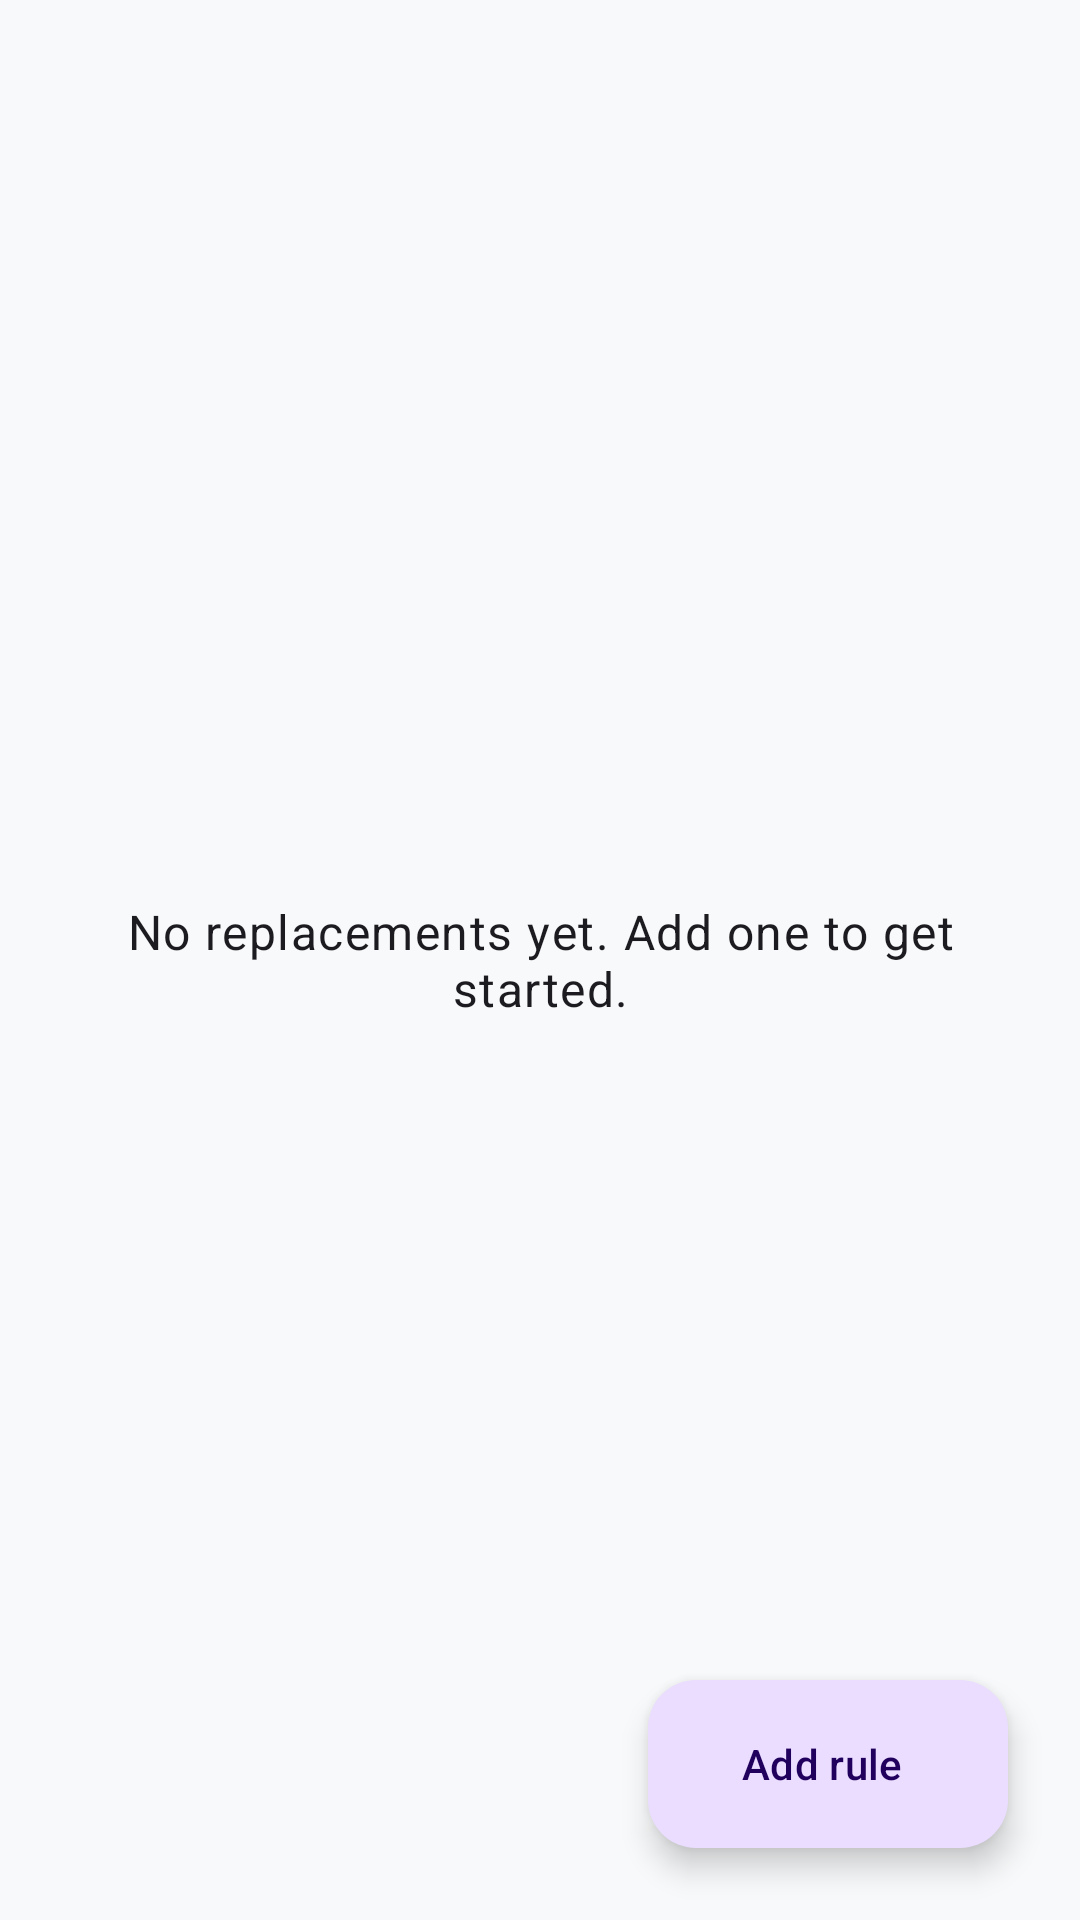

Layout XML and referenced resources for this Android screen:
<!-- AndroidManifest.xml: application theme Theme.RiftedReader -->
<!-- res/layout/fragment_tts_replacements.xml -->
<?xml version="1.0" encoding="utf-8"?>
<androidx.coordinatorlayout.widget.CoordinatorLayout xmlns:android="http://schemas.android.com/apk/res/android"
    xmlns:app="http://schemas.android.com/apk/res-auto"
    android:layout_width="match_parent"
    android:layout_height="match_parent">

    <androidx.recyclerview.widget.RecyclerView
        android:id="@+id/replacementsRecyclerView"
        android:layout_width="match_parent"
        android:layout_height="match_parent"
        android:clipToPadding="false"
        android:paddingStart="16dp"
        android:paddingEnd="16dp"
        android:paddingTop="16dp"
        android:paddingBottom="96dp"
        app:layoutManager="androidx.recyclerview.widget.LinearLayoutManager" />

    <TextView
        android:id="@+id/emptyView"
        android:layout_width="wrap_content"
        android:layout_height="wrap_content"
        android:layout_gravity="center"
        android:gravity="center"
        android:padding="24dp"
        android:text="@string/tts_replacements_empty"
        android:textAppearance="@style/TextAppearance.Material3.BodyLarge" />

    <com.google.android.material.floatingactionbutton.ExtendedFloatingActionButton
        android:id="@+id/addReplacementFab"
        android:layout_width="wrap_content"
        android:layout_height="wrap_content"
        android:layout_gravity="bottom|end"
        android:layout_margin="24dp"
        android:text="@string/tts_replacements_add"
        app:icon="@drawable/ic_add_24" />

</androidx.coordinatorlayout.widget.CoordinatorLayout>
<!-- resources referenced by this layout -->
<resources>
  <string name="tts_replacements_add">Add rule</string>
  <string name="tts_replacements_empty">No replacements yet. Add one to get started.</string>
  <style name="Theme.RiftedReader" parent="Base.Theme.RiftedReader" />
  <style name="Base.Theme.RiftedReader" parent="Theme.Material3.DayNight.NoActionBar">
          <item name="colorPrimary">@color/primary</item>
          <item name="colorOnPrimary">@color/white</item>
          <item name="colorPrimaryDark">@color/primary_dark</item>
          <item name="colorPrimaryContainer">@color/primary_light</item>
          <item name="colorOnPrimaryContainer">#21005D</item>
          
          <item name="colorSecondary">@color/secondary</item>
          <item name="colorOnSecondary">@color/white</item>
          <item name="colorSecondaryContainer">@color/secondary_light</item>
          <item name="colorOnSecondaryContainer">#1D192B</item>
          
          <item name="colorSurface">@color/surface_light</item>
          <item name="colorOnSurface">@color/text_primary_light</item>
          <item name="colorSurfaceVariant">@color/surface_variant_light</item>
          <item name="colorOnSurfaceVariant">@color/text_secondary_light</item>
          <item name="colorSurfaceContainer">@color/surface_container_light</item>
          
          <item name="android:colorBackground">@color/background_light</item>
          <item name="android:windowBackground">@color/background_light</item>
          <item name="android:textColorPrimary">@color/text_primary_light</item>
          <item name="android:textColorSecondary">@color/text_secondary_light</item>
          
          <item name="android:statusBarColor">@color/primary_dark</item>
          <item name="android:navigationBarColor">@color/surface_light</item>
          <item name="android:windowLightStatusBar">false</item>
          <item name="android:windowLightNavigationBar">true</item>
          
          
          <item name="preferenceTheme">@style/PreferenceThemeOverlay</item>
          
          
          <item name="toolbarStyle">@style/Widget.RiftedReader.Toolbar</item>
          <item name="bottomNavigationStyle">@style/Widget.RiftedReader.BottomNavigationView</item>
      </style>
  <color name="primary">#6750A4</color>
  <color name="white">#FFFFFF</color>
  <color name="primary_dark">#4F378B</color>
  <color name="primary_light">#EADDFF</color>
  <color name="secondary">#625B71</color>
  <color name="secondary_light">#E8DEF8</color>
  <color name="surface_light">#FFFFFF</color>
  <color name="text_primary_light">#1C1B1F</color>
  <color name="surface_variant_light">#E7E0EC</color>
  <color name="text_secondary_light">#49454F</color>
  <color name="surface_container_light">#F3EDF7</color>
  <color name="background_light">#F8F9FA</color>
  <style name="Widget.RiftedReader.Toolbar" parent="Widget.Material3.Toolbar">
          <item name="titleTextColor">@color/toolbar_text</item>
          <item name="subtitleTextColor">#EADDFF</item>
          <item name="navigationIconTint">@color/toolbar_text</item>
      </style>
  <style name="Widget.RiftedReader.BottomNavigationView" parent="Widget.Material3.BottomNavigationView">
          <item name="itemIconTint">@color/bottom_nav_item_tint</item>
          <item name="itemTextColor">@color/bottom_nav_item_tint</item>
          <item name="android:background">@color/app_surface</item>
      </style>
  <color name="toolbar_text">#FFFFFF</color>
  <color name="app_surface">@color/surface_light</color>
</resources>
